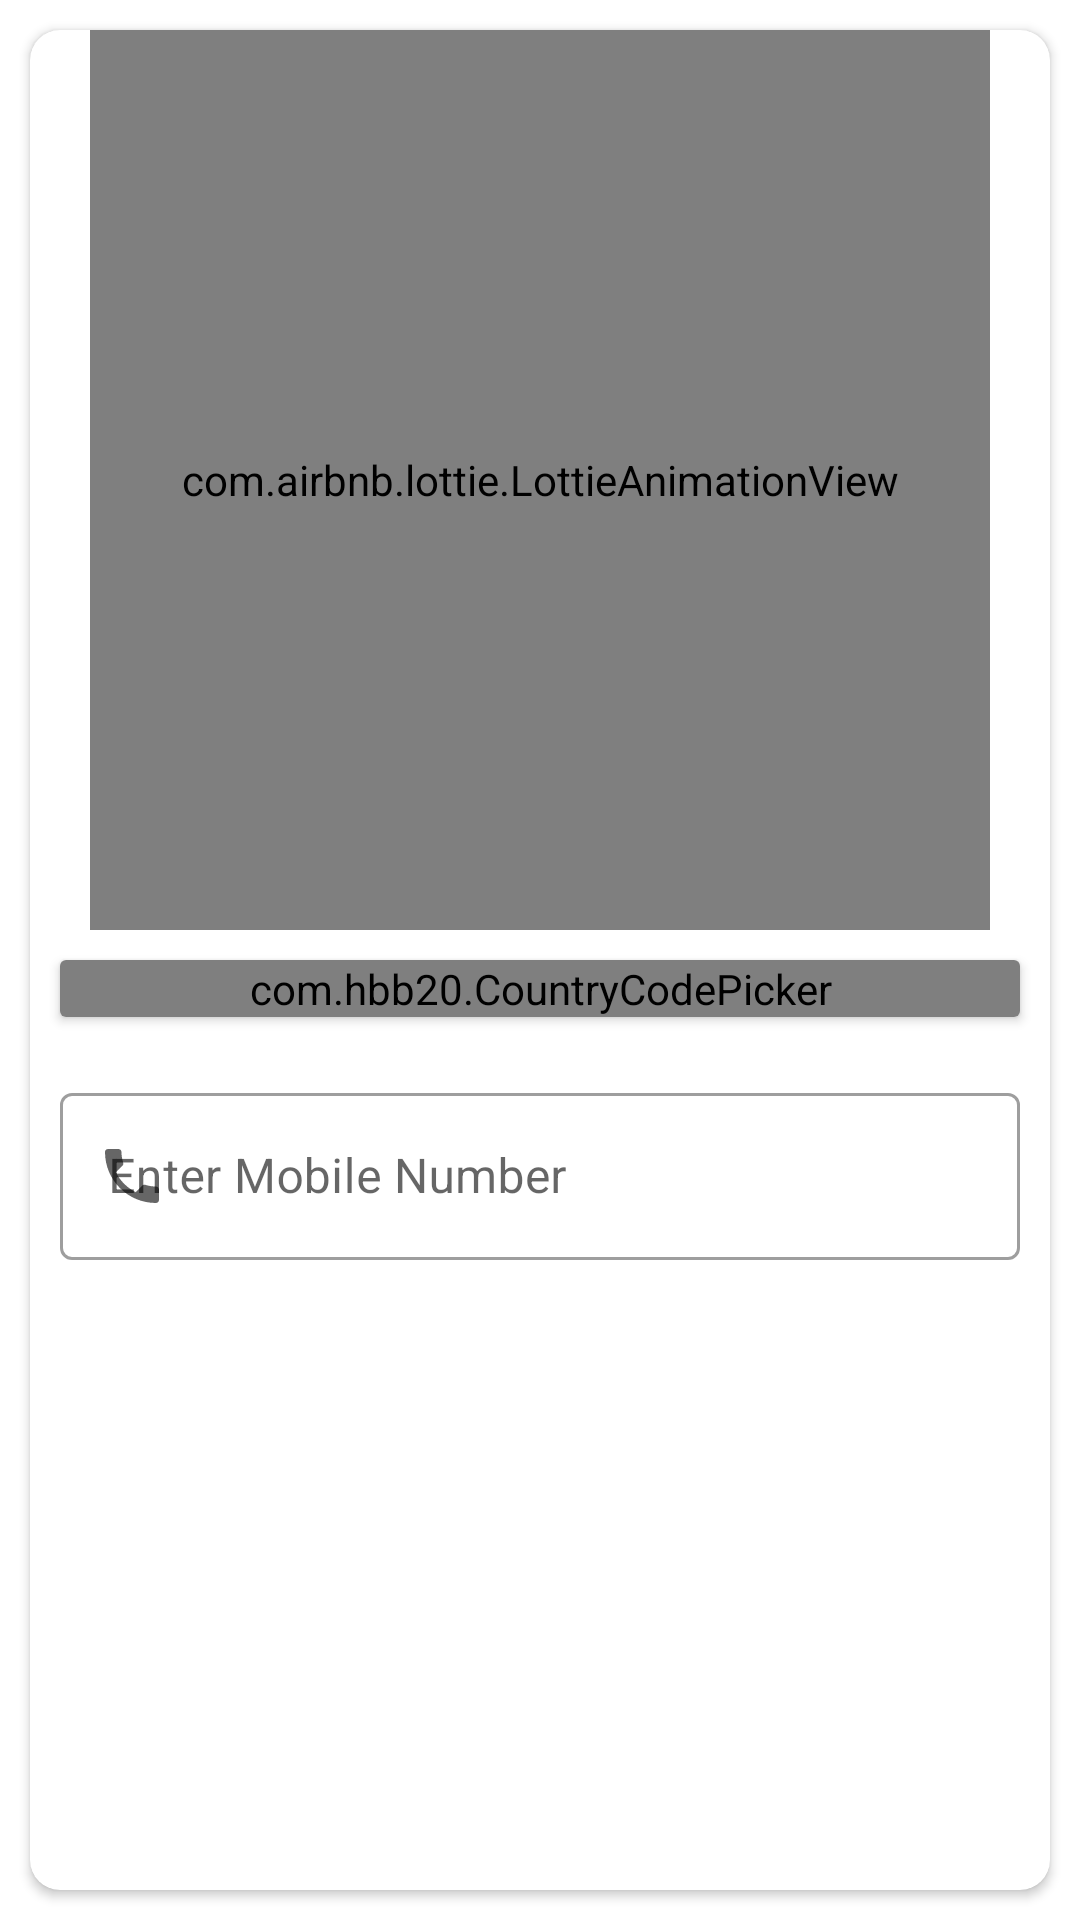

Write the Android layout XML for this screen, with the resource values it uses.
<!-- AndroidManifest.xml: application theme Theme.WhatsAppDirect -->
<!-- res/layout/activity_main.xml -->
<?xml version="1.0" encoding="utf-8"?>
<LinearLayout xmlns:android="http://schemas.android.com/apk/res/android"
    xmlns:app="http://schemas.android.com/apk/res-auto"
    xmlns:tools="http://schemas.android.com/tools"
    android:layout_width="match_parent"
    android:layout_height="match_parent"
    android:gravity="center"
    android:orientation="vertical"
    tools:context=".MainActivity">

    <androidx.cardview.widget.CardView
        android:layout_width="match_parent"
        android:layout_height="match_parent"
        android:layout_margin="10dp"
        app:cardCornerRadius="10dp">

        <LinearLayout
            android:layout_width="match_parent"
            android:layout_height="match_parent"
            android:gravity="center"
            android:layout_marginBottom="200dp"
            android:orientation="vertical">

            <com.airbnb.lottie.LottieAnimationView
                android:layout_width="300dp"
                android:layout_height="300dp"
                app:lottie_autoPlay="true"
                app:lottie_loop="true"
                app:lottie_rawRes="@raw/messagesentsuccessfully" />

            <androidx.cardview.widget.CardView
                android:layout_width="match_parent"
                android:layout_height="wrap_content"
                android:layout_margin="10dp">

                <LinearLayout
                    android:layout_width="match_parent"
                    android:layout_height="match_parent"
                    android:gravity="center"
                    android:orientation="vertical">

                    <com.hbb20.CountryCodePicker
                        android:id="@+id/countryCodePicker"
                        android:layout_width="match_parent"
                        android:layout_height="match_parent" />

                </LinearLayout>

            </androidx.cardview.widget.CardView>

            <com.google.android.material.textfield.TextInputLayout
                style="@style/Widget.MaterialComponents.TextInputLayout.OutlinedBox"
                android:layout_width="match_parent"
                android:layout_height="wrap_content"
                android:layout_margin="10dp"
                app:startIconDrawable="@drawable/ic_baseline_phone_24">

                <com.google.android.material.textfield.TextInputEditText
                    android:id="@+id/editMobileNumber"
                    android:layout_width="match_parent"
                    android:layout_height="wrap_content"
                    android:hint="@string/mobileNumber"
                    android:inputType="number">

                </com.google.android.material.textfield.TextInputEditText>

            </com.google.android.material.textfield.TextInputLayout>

            <android.widget.Button
                android:id="@+id/chatBtn"
                android:layout_width="200dp"
                android:layout_height="wrap_content"
                android:text="@string/chat_now"
                android:background="@drawable/custom_button"/>


        </LinearLayout>

    </androidx.cardview.widget.CardView>

</LinearLayout>
<!-- resources referenced by this layout -->
<resources>
  <!-- drawable custom_button (drawable) -->
  <?xml version="1.0" encoding="utf-8"?>
  <shape xmlns:android="http://schemas.android.com/apk/res/android"
      android:shape="rectangle">
  
      <gradient
          android:startColor="#009EFD"
          android:endColor="#2AF598"
          android:type="linear"/>
      <corners android:radius="50dp" />
  
  
  </shape>
  <!-- drawable ic_baseline_phone_24 (drawable) -->
  <vector android:height="24dp" android:tint="#2DBF33"
      android:viewportHeight="24" android:viewportWidth="24"
      android:width="24dp" xmlns:android="http://schemas.android.com/apk/res/android">
      <path android:fillColor="@android:color/white" android:pathData="M6.62,10.79c1.44,2.83 3.76,5.14 6.59,6.59l2.2,-2.2c0.27,-0.27 0.67,-0.36 1.02,-0.24 1.12,0.37 2.33,0.57 3.57,0.57 0.55,0 1,0.45 1,1V20c0,0.55 -0.45,1 -1,1 -9.39,0 -17,-7.61 -17,-17 0,-0.55 0.45,-1 1,-1h3.5c0.55,0 1,0.45 1,1 0,1.25 0.2,2.45 0.57,3.57 0.11,0.35 0.03,0.74 -0.25,1.02l-2.2,2.2z"/>
  </vector>
  <string name="chat_now">Chat now</string>
  <string name="mobileNumber">Enter Mobile Number</string>
  <style name="Theme.WhatsAppDirect" parent="Theme.MaterialComponents.DayNight.DarkActionBar">
          
          <item name="colorPrimary">#009EFD</item>
          <item name="colorPrimaryVariant">@color/purple_700</item>
          <item name="colorOnPrimary">@color/white</item>
          
          <item name="colorSecondary">@color/teal_200</item>
          <item name="colorSecondaryVariant">@color/teal_700</item>
          <item name="colorOnSecondary">@color/black</item>
          
          <item name="android:statusBarColor" tools:targetApi="l">?attr/colorPrimary</item>
          
      </style>
  <!-- not gathered from this repository: default colours our renderer supplied (Android Studio template values) -->
  <color name="purple_700">#FF3700B3</color>
  <color name="teal_200">#FF03DAC5</color>
  <color name="teal_700">#FF018786</color>
  <color name="black">#FF000000</color>
  <color name="white">#FFFFFFFF</color>
</resources>
